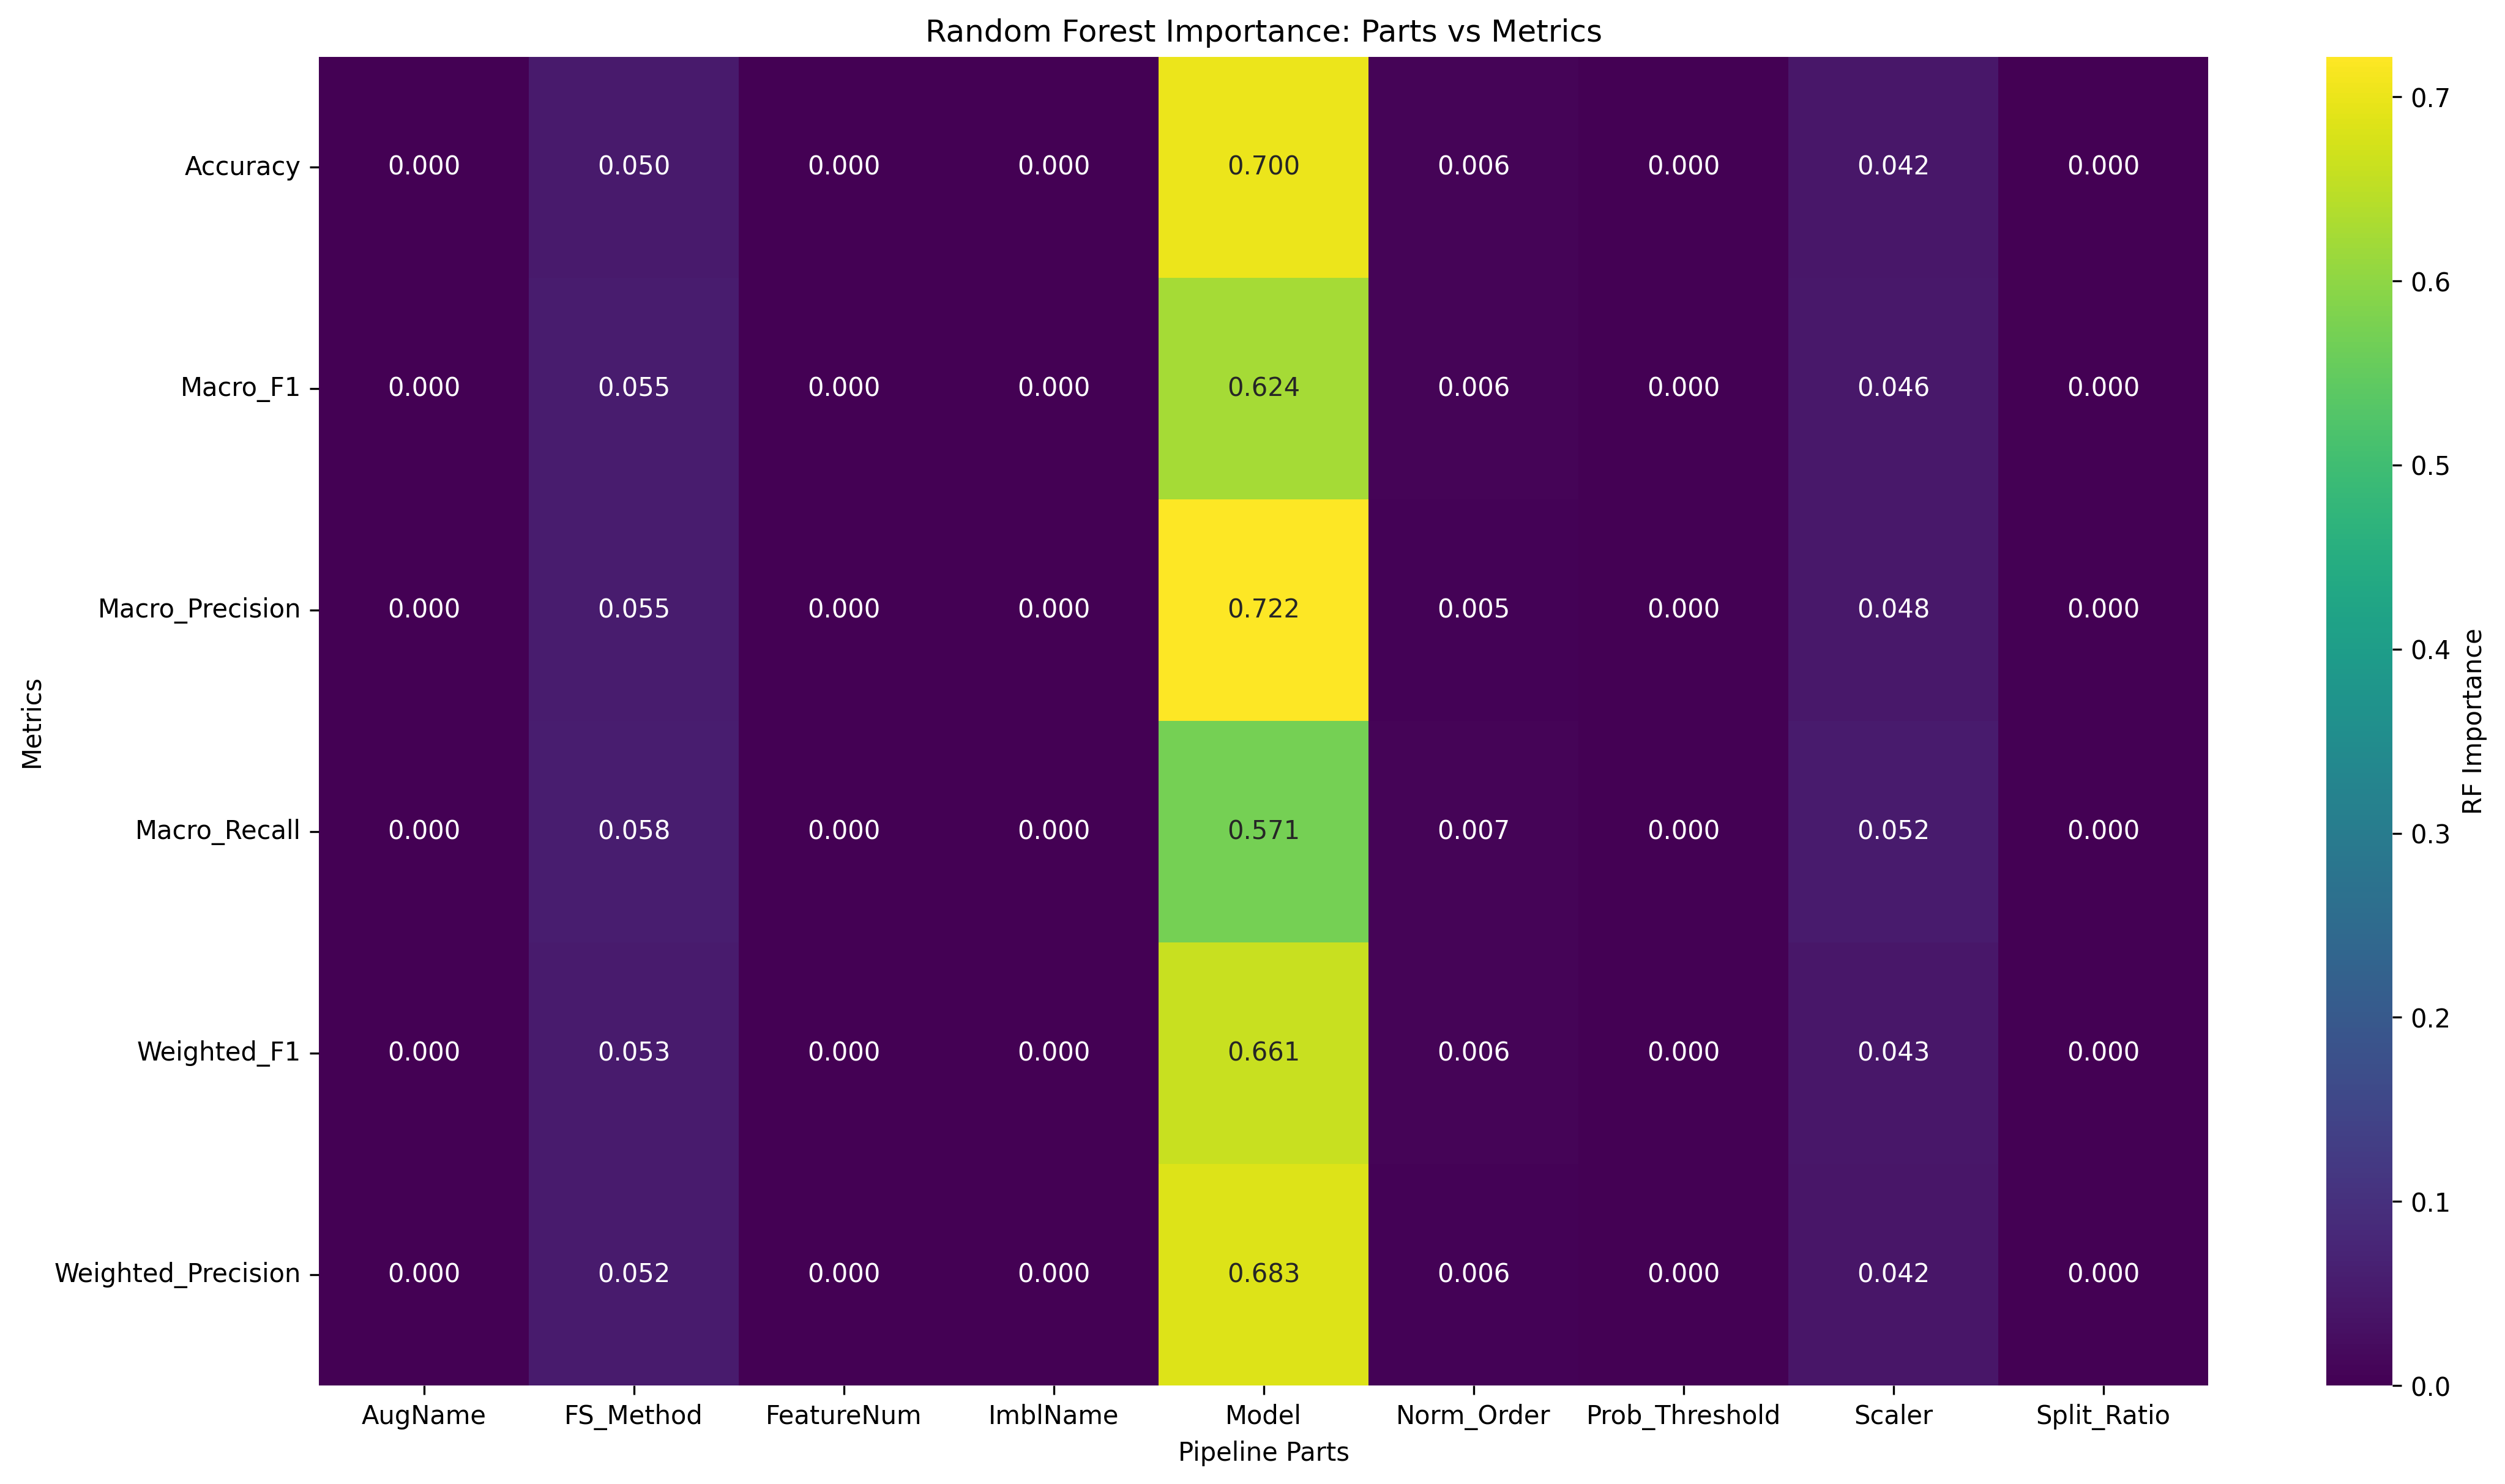

Data behind this chart, as committed beside it:
Metric, AugName, FS_Method, FeatureNum, ImblName, Model, Norm_Order, Prob_Threshold, Scaler, Split_Ratio
Accuracy, 0.0, 0.05034, 0.0, 0.0, 0.7003, 0.005692, 0.0, 0.04239, 0.0
Macro_F1, 0.0, 0.05534, 0.0, 0.0, 0.624, 0.00621, 0.0, 0.04564, 0.0
Macro_Precision, 0.0, 0.05476, 0.0, 0.0, 0.7218, 0.005086, 0.0, 0.04774, 0.0
Macro_Recall, 0.0, 0.05783, 0.0, 0.0, 0.5706, 0.006735, 0.0, 0.05206, 0.0
Weighted_F1, 0.0, 0.05281, 0.0, 0.0, 0.6611, 0.005814, 0.0, 0.04296, 0.0
Weighted_Precision, 0.0, 0.05215, 0.0, 0.0, 0.6833, 0.005581, 0.0, 0.04152, 0.0
